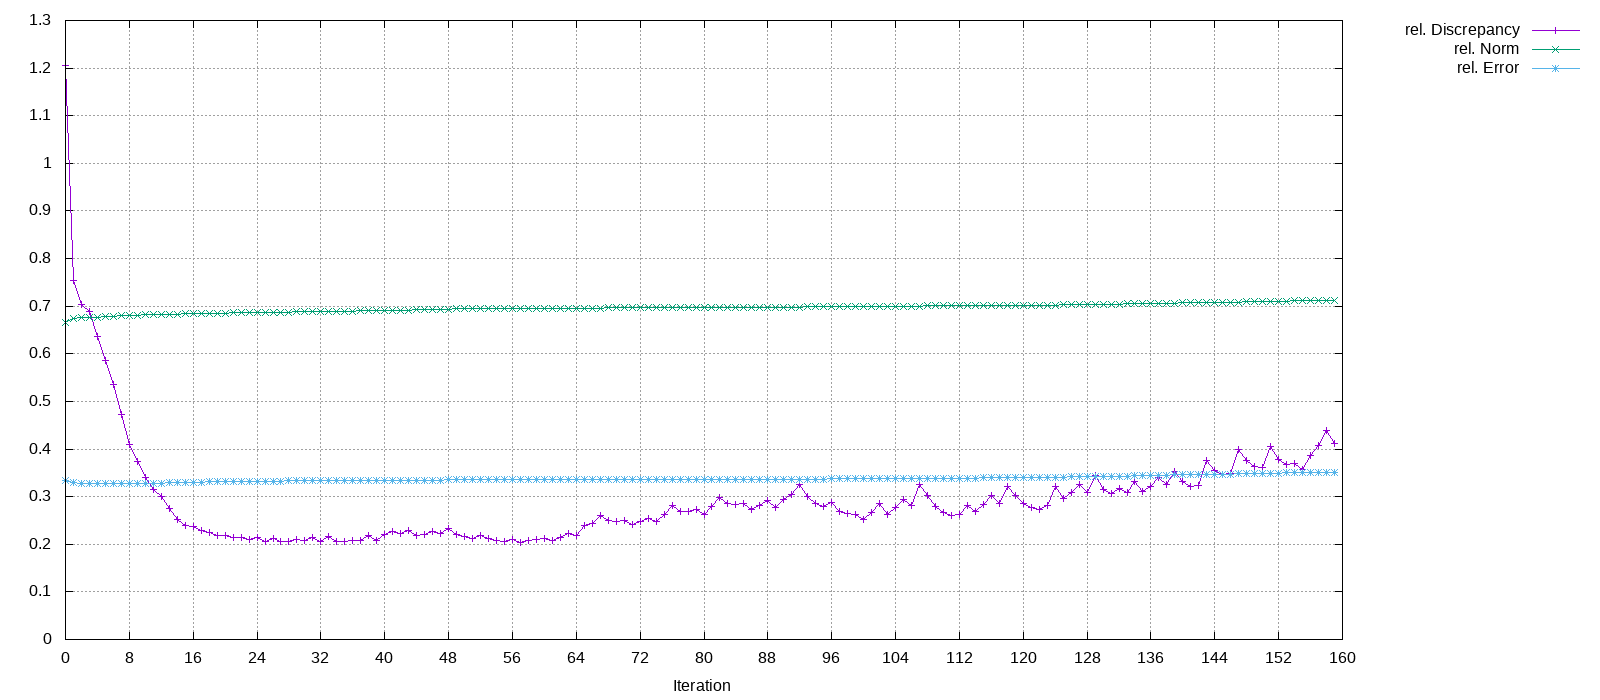

The data file committed next to this chart (first rows):
Iteration, rel. Discrepancy, rel. Norm, rel. Error
0, 1.206, 0.6667, 0.3333
1, 0.7547, 0.6741, 0.3291
2, 0.703, 0.6752, 0.3284
3, 0.6897, 0.6756, 0.3281
4, 0.6357, 0.6767, 0.3276
5, 0.5863, 0.6784, 0.3269
6, 0.5364, 0.6791, 0.3267
7, 0.4727, 0.6798, 0.3267
8, 0.4095, 0.6806, 0.3268
9, 0.3734, 0.6813, 0.3272
10, 0.3399, 0.6817, 0.3275
11, 0.3147, 0.6822, 0.328
12, 0.3008, 0.6826, 0.3286
13, 0.2754, 0.683, 0.3289
14, 0.2513, 0.6833, 0.3295
15, 0.2402, 0.6837, 0.3299
16, 0.2363, 0.684, 0.3305
17, 0.2279, 0.6845, 0.3307
18, 0.2253, 0.6847, 0.3312
19, 0.2192, 0.6851, 0.3313
20, 0.2189, 0.6853, 0.3317
21, 0.2139, 0.6858, 0.3319
22, 0.2149, 0.686, 0.3322
23, 0.2095, 0.6865, 0.3323
24, 0.2142, 0.6866, 0.3326
25, 0.2058, 0.6872, 0.3326
26, 0.212, 0.6872, 0.3328
27, 0.2058, 0.6877, 0.3328
28, 0.2065, 0.6877, 0.3329
29, 0.2093, 0.6879, 0.3331
30, 0.2087, 0.6883, 0.3332
31, 0.2151, 0.6884, 0.3334
32, 0.2065, 0.6891, 0.3333
33, 0.2159, 0.6889, 0.3336
34, 0.206, 0.6897, 0.3335
35, 0.2049, 0.6897, 0.3336
36, 0.2087, 0.6898, 0.3337
37, 0.209, 0.6902, 0.3338
38, 0.2181, 0.6903, 0.334
39, 0.2079, 0.691, 0.334
40, 0.2213, 0.6908, 0.3342
41, 0.2261, 0.6914, 0.3343
42, 0.2221, 0.6919, 0.3344
43, 0.23, 0.692, 0.3346
44, 0.2174, 0.6929, 0.3346
45, 0.2211, 0.6927, 0.3347
46, 0.2277, 0.693, 0.3349
47, 0.222, 0.6937, 0.3349
48, 0.2339, 0.6936, 0.3351
49, 0.2214, 0.6945, 0.3351
50, 0.2157, 0.6945, 0.3351
51, 0.2129, 0.6945, 0.3351
52, 0.219, 0.6945, 0.3352
53, 0.212, 0.6949, 0.3352
54, 0.2081, 0.6949, 0.3352
55, 0.2064, 0.6949, 0.3352
56, 0.21, 0.6949, 0.3353
57, 0.2036, 0.695, 0.3353
58, 0.2072, 0.695, 0.3353
59, 0.21, 0.695, 0.3353
... 100 more rows
